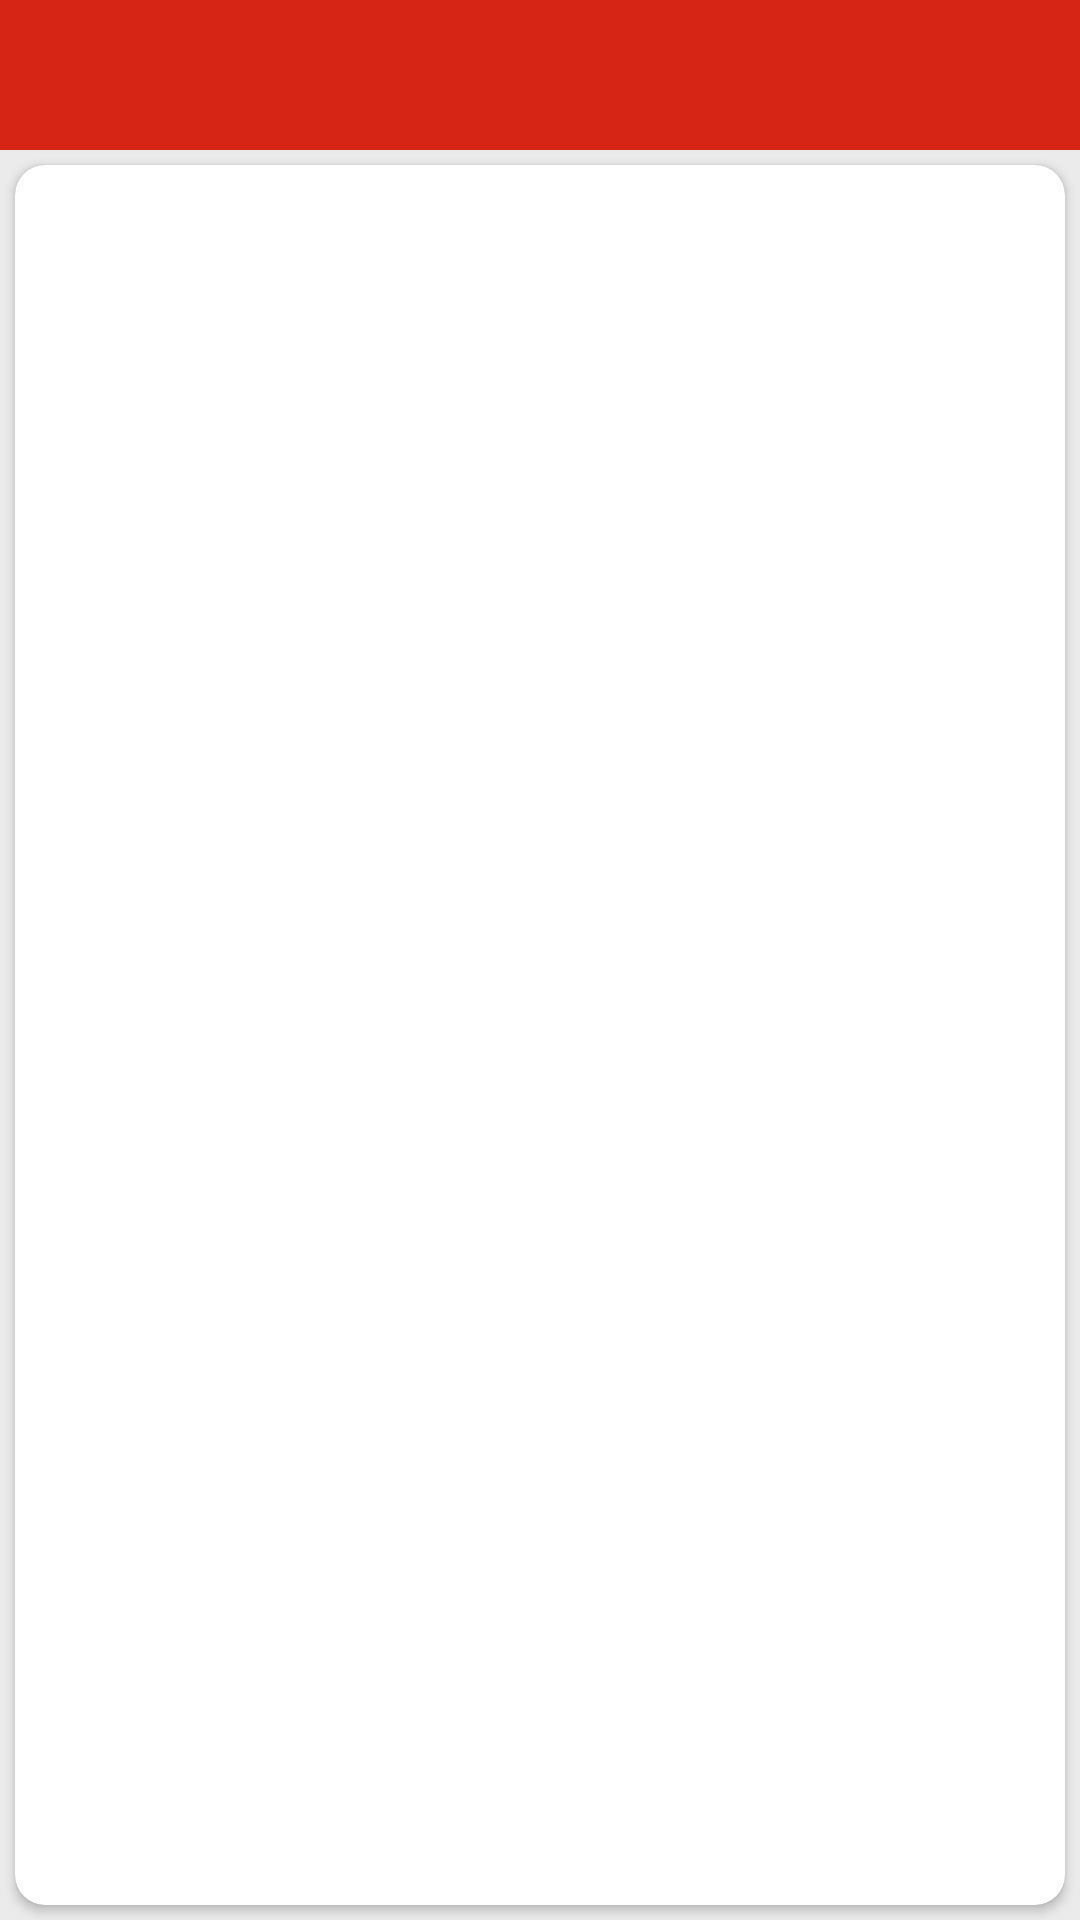

Here is an Android app screen rendered from its layout file. Give the layout XML and the strings, colors and styles it references.
<!-- AndroidManifest.xml: application theme AppTheme -->
<!-- res/layout/activity_about.xml -->
<?xml version="1.0" encoding="utf-8"?>
<LinearLayout xmlns:android="http://schemas.android.com/apk/res/android"
    xmlns:app="http://schemas.android.com/apk/res-auto"
    xmlns:tools="http://schemas.android.com/tools"
    android:layout_width="match_parent"
    android:layout_height="match_parent"
    android:orientation="vertical">

    <include layout="@layout/toolbar" />

    <LinearLayout
        android:layout_width="match_parent"
        android:layout_height="match_parent"
        android:background="@color/appbackground">

        <FrameLayout
            android:layout_width="match_parent"
            android:layout_height="match_parent">


        <android.support.v7.widget.CardView
            android:layout_width="match_parent"
            android:layout_height="match_parent"
            android:layout_margin="5dp"
            app:cardCornerRadius="10dp">

            <ScrollView
                android:layout_width="match_parent"
                android:layout_height="match_parent">


                <TextView
                    android:id="@+id/txt_about"
                    android:layout_width="match_parent"
                    android:layout_height="match_parent"
                    android:padding="16dp"
                    android:text=""
                    android:autoLink="web"
                    android:textColorLink="#0000EE"/>
            </ScrollView>

            <com.wang.avi.AVLoadingIndicatorView
                android:id="@+id/avloadingIndicatorView"
                android:layout_width="wrap_content"
                android:layout_height="wrap_content"
                android:visibility="gone"
                android:layout_gravity="center"
                app:indicator="BallGridPulse"
                app:indicator_color="@color/redcolorcode" />

        </android.support.v7.widget.CardView>




        </FrameLayout>
    </LinearLayout>


</LinearLayout>
<!-- res/layout/toolbar.xml (included above) -->
<?xml version="1.0" encoding="utf-8"?>
<LinearLayout
    xmlns:android="http://schemas.android.com/apk/res/android"
    xmlns:tools="http://schemas.android.com/tools"
    xmlns:card_view="http://schemas.android.com/tools"
    xmlns:app="http://schemas.android.com/apk/res-auto"
    android:layout_width="match_parent"
    android:layout_height="wrap_content">

    <android.support.v7.widget.Toolbar
        android:id="@+id/toolbar"
        android:layout_width="match_parent"
        android:layout_height="50dp"
        android:background="@color/colorAccent"
        android:minHeight="?attr/actionBarSize"
        app:popupTheme="@style/ThemeOverlay.AppCompat.Light">

    </android.support.v7.widget.Toolbar>
</LinearLayout>
<!-- resources referenced by this layout -->
<resources>
  <color name="appbackground">#ebebeb</color>
  <color name="colorAccent">#d62514</color>
  <color name="redcolorcode">#d62514</color>
  <style name="AppTheme" parent="Theme.AppCompat.Light.NoActionBar">
          
          <item name="colorPrimary">@color/colorPrimary</item>
          <item name="colorPrimaryDark">@color/colorPrimaryDark</item>
          <item name="colorAccent">@color/colorAccent</item>
      </style>
  <color name="colorPrimary">#d62514</color>
  <color name="colorPrimaryDark">#d62514</color>
</resources>
